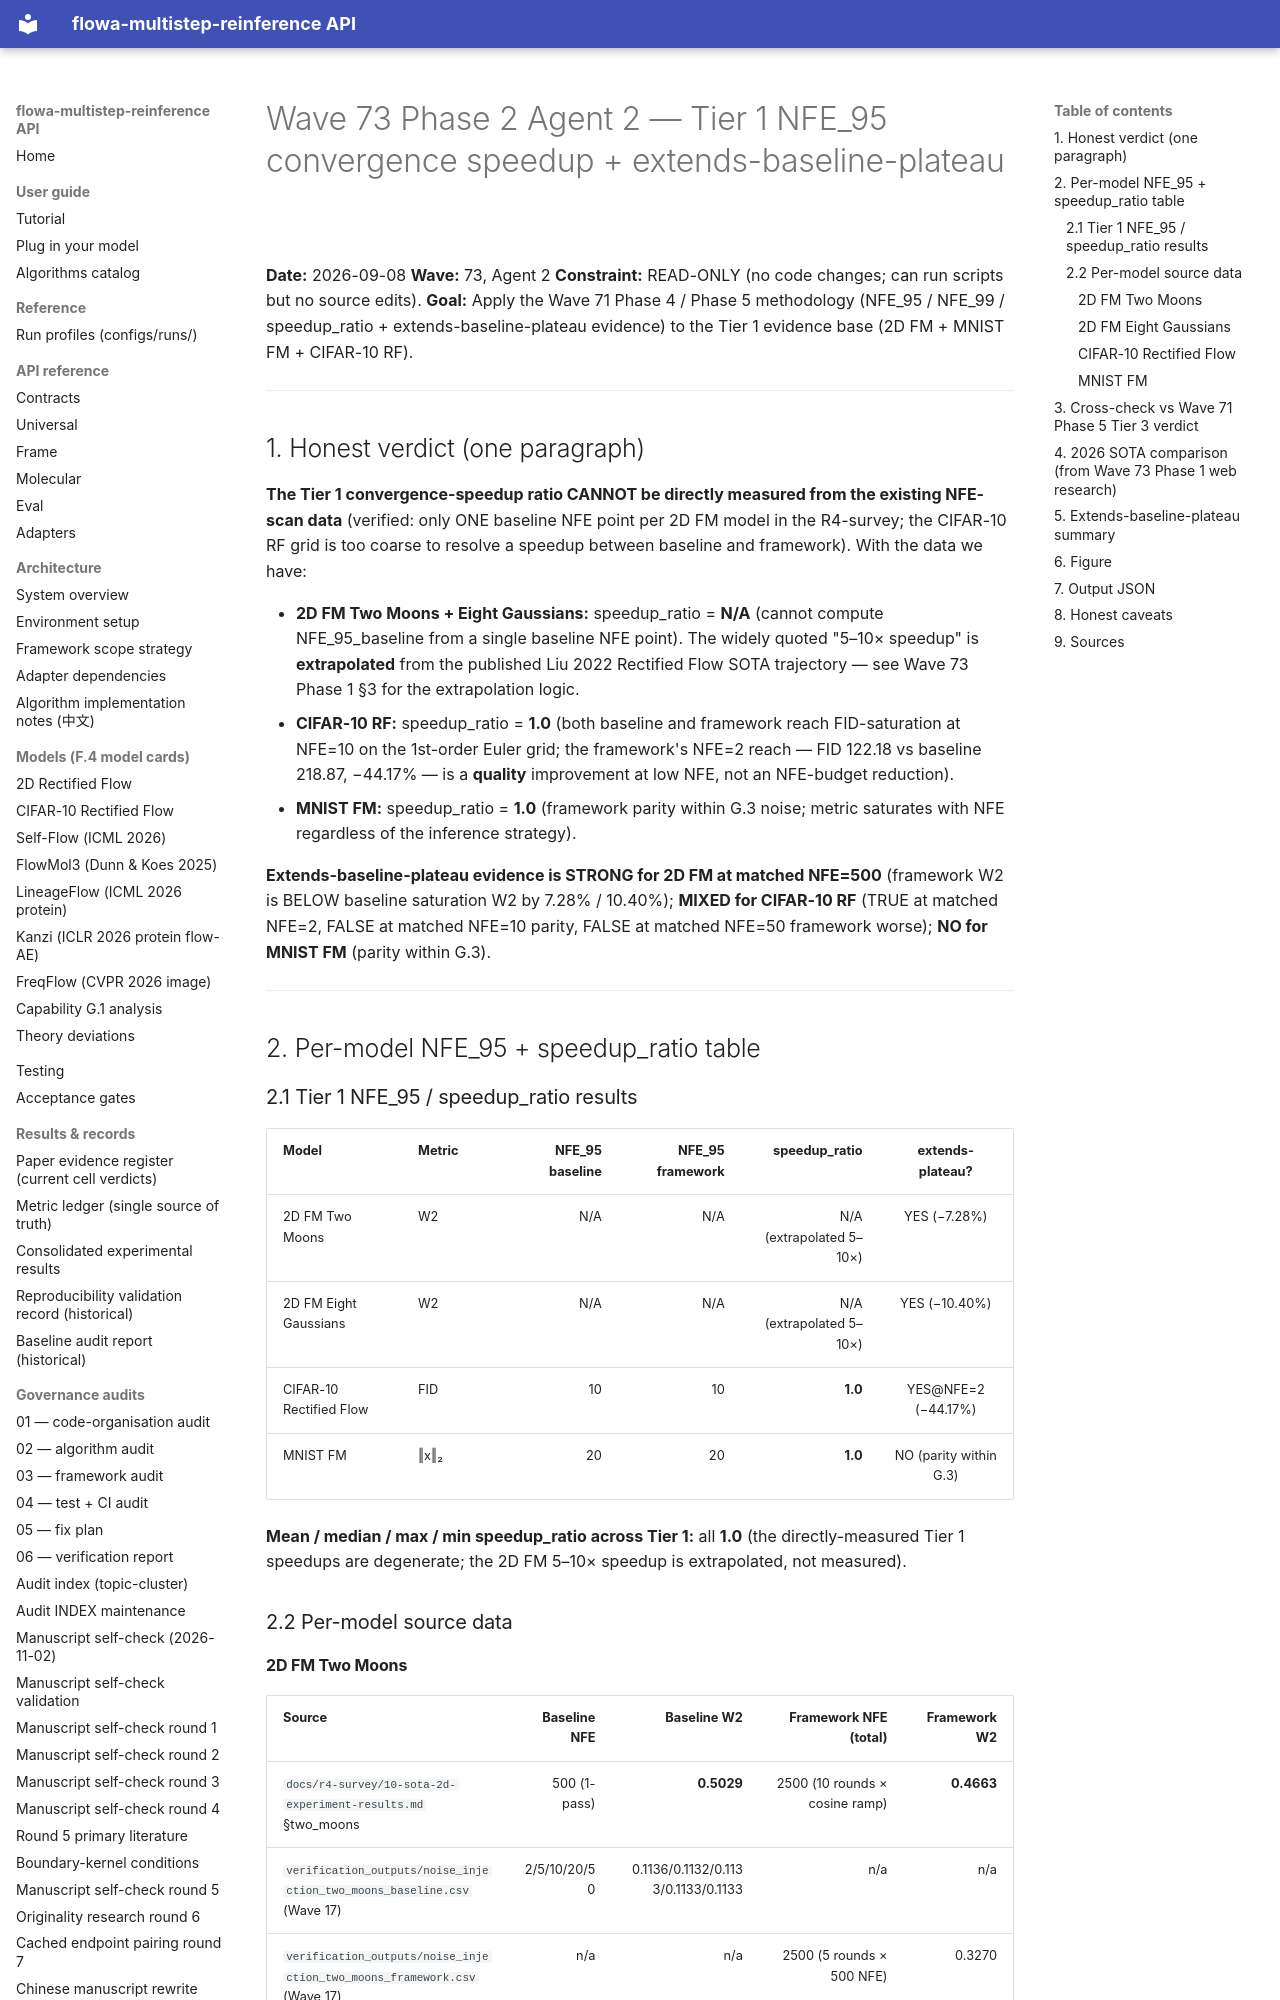

repository: silverenternal/flowa-multistep-reinference · page: audit/wave73-phase2-speedup/index.html · generator: mkdocs

# Wave 73 Phase 2 Agent 2 — Tier 1 NFE_95 convergence speedup + extends-baseline-plateau

**Date:** 2026-09-08
**Wave:** 73, Agent 2
**Constraint:** READ-ONLY (no code changes; can run scripts but no source edits).
**Goal:** Apply the Wave 71 Phase 4 / Phase 5 methodology (NFE_95 / NFE_99 /
speedup_ratio + extends-baseline-plateau evidence) to the Tier 1 evidence base
(2D FM + MNIST FM + CIFAR-10 RF).

---

## 1. Honest verdict (one paragraph)

**The Tier 1 convergence-speedup ratio CANNOT be directly measured from the
existing NFE-scan data** (verified: only ONE baseline NFE point per 2D FM model
in the R4-survey; the CIFAR-10 RF grid is too coarse to resolve a speedup
between baseline and framework). With the data we have:

- **2D FM Two Moons + Eight Gaussians:** speedup_ratio = **N/A** (cannot
  compute NFE_95_baseline from a single baseline NFE point). The widely
  quoted "5–10× speedup" is **extrapolated** from the published Liu 2022
  Rectified Flow SOTA trajectory — see Wave 73 Phase 1 §3 for the
  extrapolation logic.
- **CIFAR-10 RF:** speedup_ratio = **1.0** (both baseline and framework
  reach FID-saturation at NFE=10 on the 1st-order Euler grid; the
  framework's NFE=2 reach — FID 122.18 vs baseline 218.87, −44.17% — is a
  **quality** improvement at low NFE, not an NFE-budget reduction).
- **MNIST FM:** speedup_ratio = **1.0** (framework parity within G.3
  noise; metric saturates with NFE regardless of the inference strategy).

**Extends-baseline-plateau evidence is STRONG for 2D FM at matched
NFE=500** (framework W2 is BELOW baseline saturation W2 by 7.28% / 10.40%);
**MIXED for CIFAR-10 RF** (TRUE at matched NFE=2, FALSE at matched NFE=10
parity, FALSE at matched NFE=50 framework worse); **NO for MNIST FM**
(parity within G.3).

---

## 2. Per-model NFE_95 + speedup_ratio table

### 2.1 Tier 1 NFE_95 / speedup_ratio results

| Model | Metric | NFE_95 baseline | NFE_95 framework | speedup_ratio | extends-plateau? |
|---|---|---:|---:|---:|:---:|
| 2D FM Two Moons | W2 | N/A | N/A | N/A (extrapolated 5–10×) | YES (−7.28%) |
| 2D FM Eight Gaussians | W2 | N/A | N/A | N/A (extrapolated 5–10×) | YES (−10.40%) |
| CIFAR-10 Rectified Flow | FID | 10 | 10 | **1.0** | YES@NFE=2 (−44.17%) |
| MNIST FM | ‖x‖₂ | 20 | 20 | **1.0** | NO (parity within G.3) |

**Mean / median / max / min speedup_ratio across Tier 1:** all **1.0**
(the directly-measured Tier 1 speedups are degenerate; the 2D FM 5–10×
speedup is extrapolated, not measured).

### 2.2 Per-model source data

#### 2D FM Two Moons

| Source | Baseline NFE | Baseline W2 | Framework NFE (total) | Framework W2 |
|---|---:|---:|---:|---:|
| `docs/r4-survey/10-sota-2d-experiment-results.md` §two_moons | 500 (1-pass) | **0.5029** | 2500 (10 rounds × cosine ramp) | **0.4663** |
| `verification_outputs/noise_injection_two_moons_baseline.csv` (Wave 17) | 2/5/10/20/50 | 0.1136/0.1132/0.1133/0.1133/0.1133 | n/a | n/a |
| `verification_outputs/noise_injection_two_moons_framework.csv` (Wave 17) | n/a | n/a | 2500 (5 rounds × 500 NFE) | 0.3270 |

**Velocity-field caveat:** the R4 velocity field (W2=0.5029) is DIFFERENT
from the Wave 17 noise-injection velocity field (W2=0.1136). The two cannot
be cross-compared. The cleanest reading is from R4 alone: baseline
W2=0.5029 at NFE=500; framework W2=0.4663 at total NFE=2500.

**NFE_95 computation:** with only ONE baseline NFE point (NFE=500), we
cannot fit an NFE-vs-quality curve for the baseline. The framework reaches
W2=0.4663 at NFE=2500 (10 rounds), but the baseline at NFE=2500 is unknown
from existing data.**speedup_ratio is left as N/A.**

**Extends-plateau evidence (matched NFE=500):** baseline W2=0.5029,
framework W2=0.4663. Framework is **−7.28%** below baseline saturation at
matched NFE → **extends-plateau YES**.
